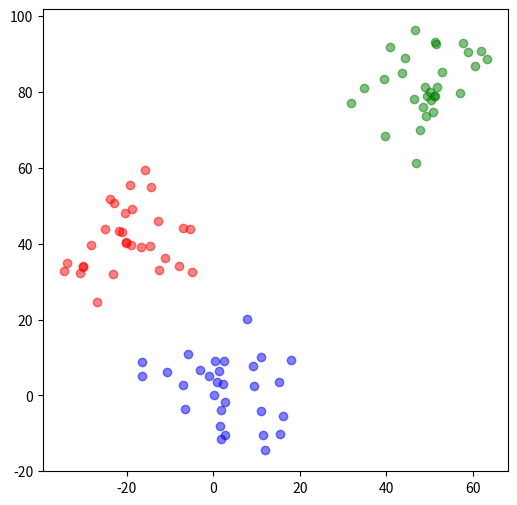

Recreate this plot in Python.
import numpy as np
import matplotlib.pyplot as plt

def generate_random_points(center, radius, num_points):
    # Generate random angles
    angles = np.random.uniform(0, 2 * np.pi, num_points)
    # Generate random distances from the center within the given radius
    radii = np.random.uniform(0, radius, num_points)
    
    # Calculate x and y coordinates
    x_points = center[0] + radii * np.cos(angles)
    y_points = center[1] + radii * np.sin(angles)
    
    return x_points, y_points

centers = [(2, 2), (50, 80), (-20, 40)]
all_x = []
all_y = []
with open("2d_dataset.txt", "w") as handle:
    for idx, center in enumerate(centers):
        radius = 20      # Radius of the circle
        num_points = 30 # Number of random points

        xs, ys = generate_random_points(center, radius, num_points)
        all_x.append(xs)
        all_y.append(ys)
        for (x, y) in zip(xs, ys):
            handle.write(str(x))
            handle.write(" ")
            handle.write(str(y))
            handle.write(" ")
            handle.write(str(idx))
            handle.write(" \n")

# Plotting the points
plt.figure(figsize=(6, 6))
plt.scatter(all_x[0], all_y[0], c='blue', alpha=0.5)
plt.scatter(all_x[1], all_y[1], c='green', alpha=0.5)
plt.scatter(all_x[2], all_y[2], c='red', alpha=0.5)
# plt.scatter(center[0], center[1], c='red') # Mark the center
# plt.gca().set_aspect('equal', adjustable='box')
plt.show()
